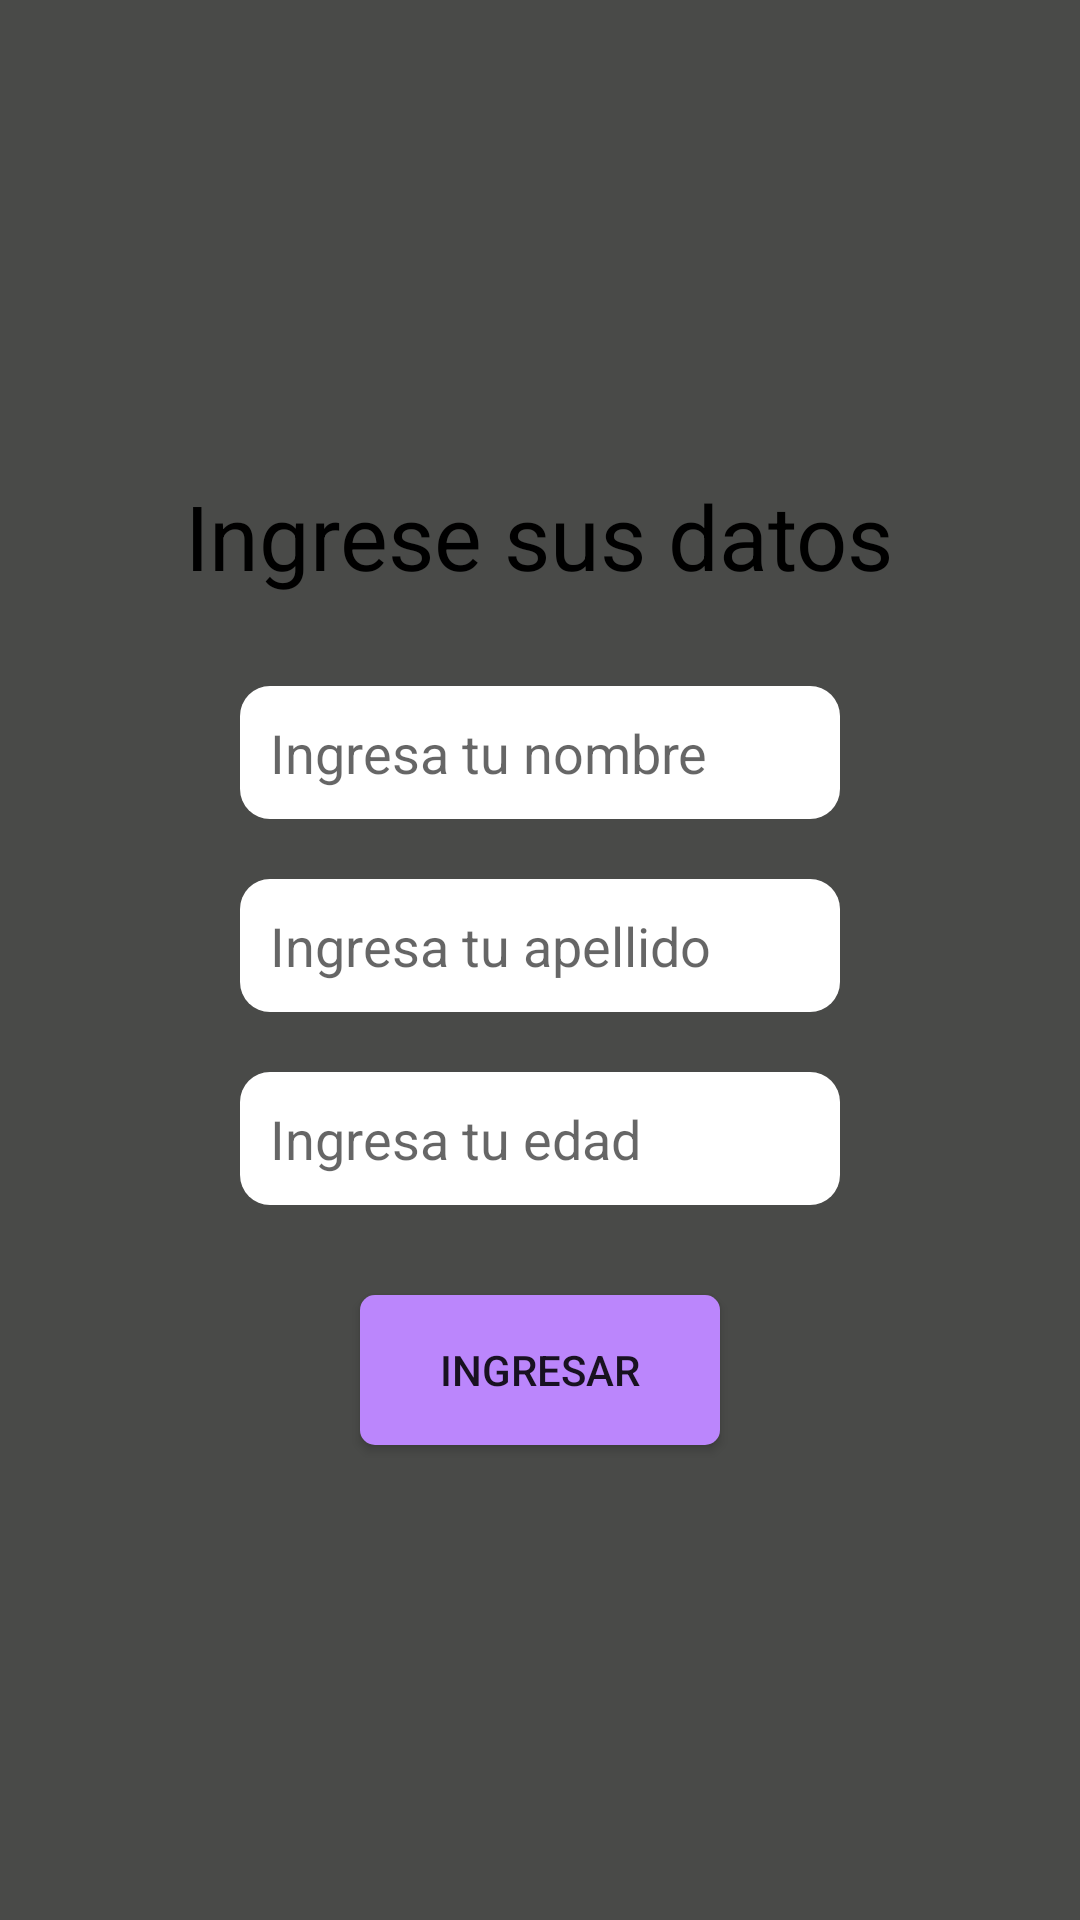

Android layout source for this screen:
<!-- AndroidManifest.xml: application theme Theme.Share_args -->
<!-- res/layout/fragment_form.xml -->
<?xml version="1.0" encoding="utf-8"?>
<FrameLayout xmlns:android="http://schemas.android.com/apk/res/android"
    xmlns:tools="http://schemas.android.com/tools"
    android:layout_width="match_parent"
    android:layout_height="match_parent"
    tools:context=".FormFragment">

    <LinearLayout
        android:layout_width="match_parent"
        android:layout_height="match_parent"
        android:orientation="vertical"
        android:gravity="center"
        android:background="@color/background"
        android:padding="20dp">

        <TextView
            android:layout_width="wrap_content"
            android:layout_height="wrap_content"
            android:text="Ingrese sus datos"
            android:textSize="30sp"
            android:textColor="@color/text_color"/>

        <EditText
            android:id="@+id/name"
            android:layout_width="200dp"
            android:layout_height="wrap_content"
            android:hint="Ingresa tu nombre"
            android:layout_marginTop="30dp"
            android:inputType="text"
            android:background="@drawable/edittext_background"
            android:textColor="@color/text_color"
            android:textSize="18sp"/>

        <EditText
            android:id="@+id/lastname"
            android:layout_width="200dp"
            android:layout_height="wrap_content"
            android:hint="Ingresa tu apellido"
            android:layout_marginTop="20dp"
            android:inputType="text"
            android:background="@drawable/edittext_background"
            android:textColor="@color/text_color"
            android:textSize="18sp"/>

        <EditText
            android:id="@+id/age"
            android:layout_width="200dp"
            android:layout_height="wrap_content"
            android:hint="Ingresa tu edad"
            android:layout_marginTop="20dp"
            android:inputType="number"
            android:background="@drawable/edittext_background"
            android:textColor="@color/text_color"
            android:textSize="18sp"/>

        <Button
            android:id="@+id/btnJoin"
            android:layout_width="120dp"
            android:layout_height="50dp"
            android:layout_marginTop="30dp"
            android:text="Ingresar"
            android:background="@drawable/button_background"/>

    </LinearLayout>

</FrameLayout>
<!-- resources referenced by this layout -->
<resources>
  <color name="background">#494A48</color>
  <color name="text_color">#000000</color>
  <!-- drawable button_background (drawable) -->
  <?xml version="1.0" encoding="utf-8"?>
  <shape xmlns:android="http://schemas.android.com/apk/res/android"
      android:shape="rectangle">
      <corners
          android:radius="5dp"/>
      <solid android:color="@color/button_color"/>
  </shape>
  <!-- drawable edittext_background (drawable) -->
  <?xml version="1.0" encoding="utf-8"?>
  <shape xmlns:android="http://schemas.android.com/apk/res/android"
      android:shape="rectangle">
  
      <solid android:color="@color/edittext_background_color"/>
  
      <corners android:radius="10dp"/>
  
      <padding
          android:bottom="10dp"
          android:left="10dp"
          android:right="10dp"
          android:top="10dp"/>
  
  </shape>
  <style name="Theme.Share_args" parent="Theme.MaterialComponents.DayNight.DarkActionBar">
          
          <item name="colorPrimary">@color/purple_500</item>
          <item name="colorPrimaryVariant">@color/purple_700</item>
          <item name="colorOnPrimary">@color/white</item>
          
          <item name="colorSecondary">@color/teal_200</item>
          <item name="colorSecondaryVariant">@color/teal_700</item>
          <item name="colorOnSecondary">@color/black</item>
          
          <item name="android:statusBarColor">?attr/colorPrimaryVariant</item>
          
      </style>
  <color name="button_color">#FFBB86FC</color>
  <color name="edittext_background_color">#ffffff</color>
  <color name="purple_500">#FF6200EE</color>
  <color name="purple_700">#FF3700B3</color>
  <color name="white">#FFFFFFFF</color>
  <color name="teal_200">#FF03DAC5</color>
  <color name="teal_700">#FF018786</color>
  <color name="black">#FF000000</color>
</resources>
